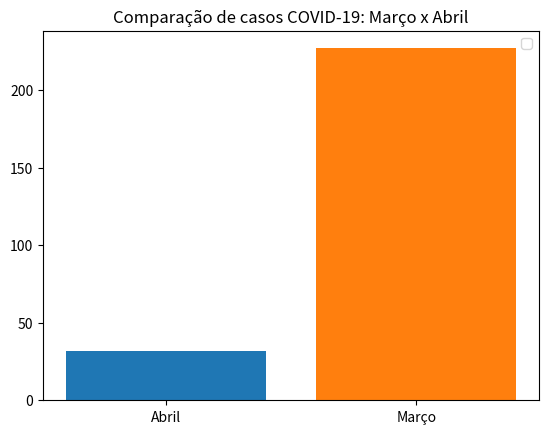

This chart was generated by the following Python code:
import matplotlib.pyplot as plt 

Marco = ["Março"]
Abril = ["Abril"]

casosMarco = [227]
casosAbril = [32]

titulo = "Comparação de casos COVID-19: Março x Abril"


plt.title(titulo)

plt.bar(Abril,casosAbril)
plt.bar(Marco,casosMarco)

plt.legend()
plt.show()